Run: headless pygame with SDL's dummy video driver; simulated clock (each Clock.tick advances the game by its frame time, no real sleeping); random seed 0; keys injected as events and as key.get_pressed() state; no mouse input.
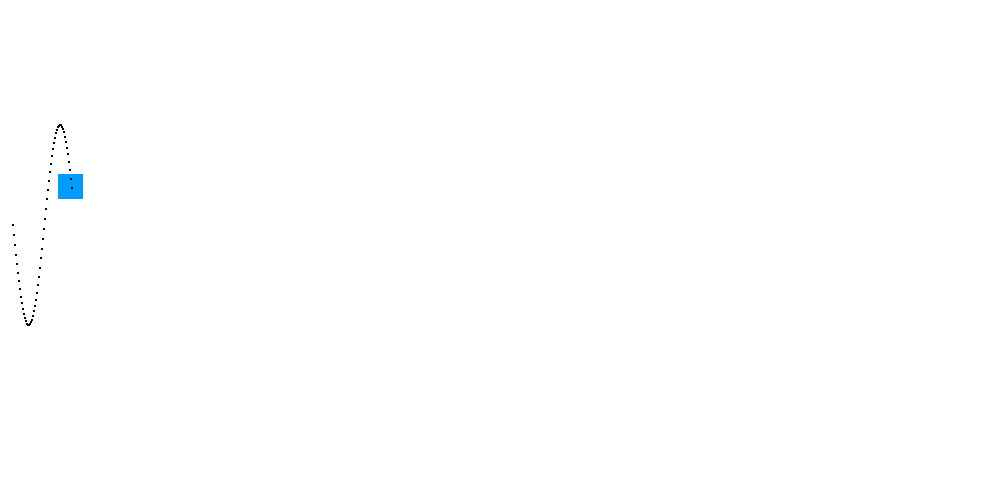
Frame 1 of 4 · flips 1–60 · no input
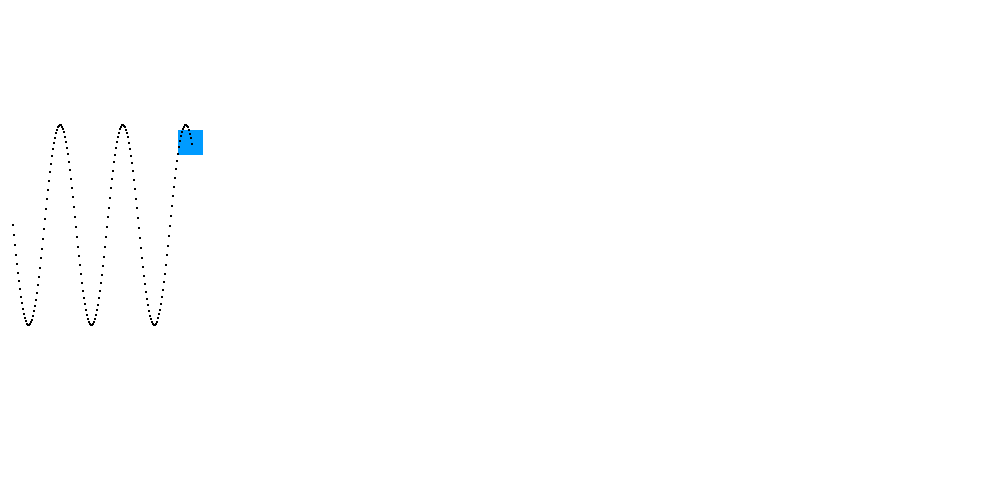
Frame 2 of 4 · flips 61–180 · tapped SPACE, RETURN · held RIGHT (→), D
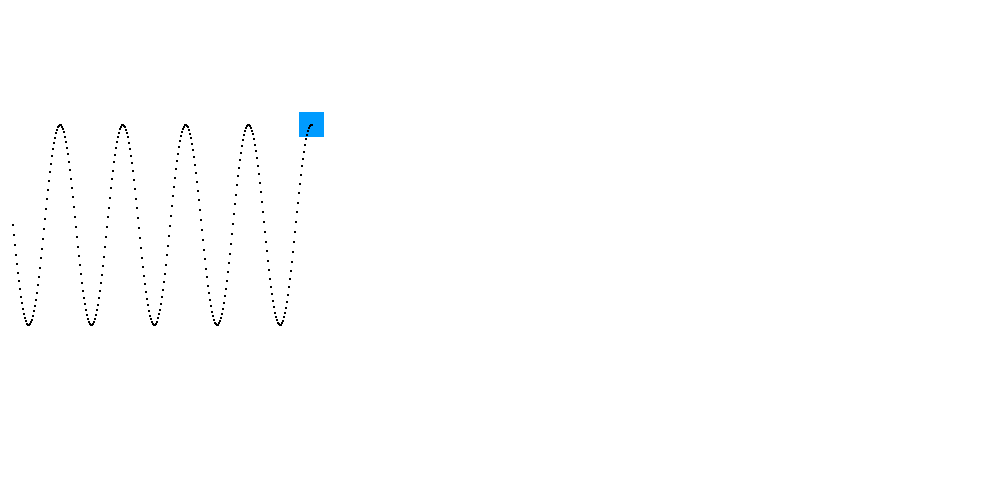
Frame 3 of 4 · flips 181–300 · held DOWN (↓), S
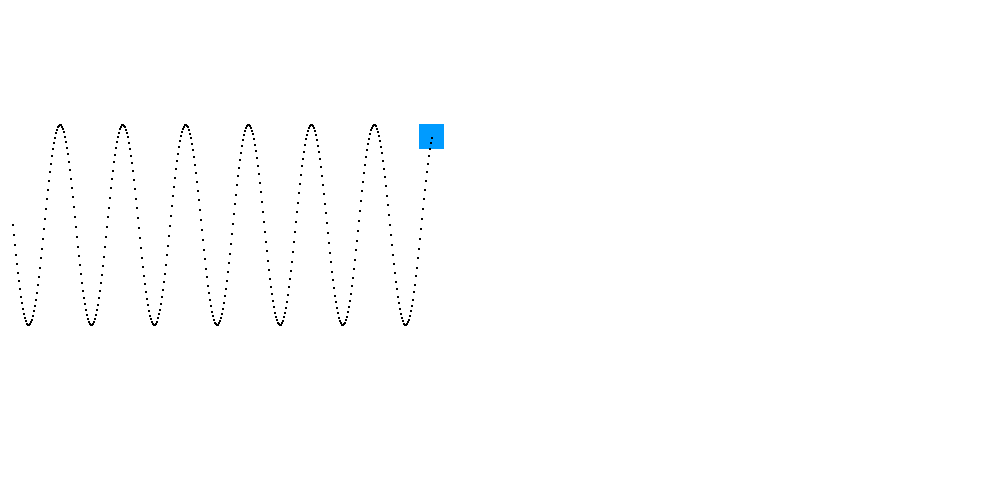
Frame 4 of 4 · flips 301–420 · held LEFT (←), A, UP (↑), W

The pygame program that drew these frames:

import pygame
from math import sin

pygame.init()

w, h = 1000, 500
win = pygame.display.set_mode((w, h))
pygame.display.set_caption("Sin Wave Simulator")

clock = pygame.time.Clock()

x = 0
y = 212

direction = 1

amplitude = 100
waveLength = 10
speed = 0.1
xPos = x * waveLength
yPos = 212

LineList = []

while True:
    win.fill((255, 255, 255))
    pygame.draw.rect(win, (0, 155, 255), [xPos, y, 25, 25])
    
    LineList.append([xPos+12.5, y+12.5, 2, 2])
    for Line in LineList: pygame.draw.rect(win, (0,0,0), Line)

    for event in pygame.event.get():
        if event.type == pygame.QUIT:
            pygame.quit()
            quit()

    x += (speed * direction)
    xPos = x * waveLength

    y = yPos + (amplitude * sin(x))

    if xPos >= w: direction = -1
    if xPos <= -12: direction = 1

    pygame.display.update()
    clock.tick(60)
